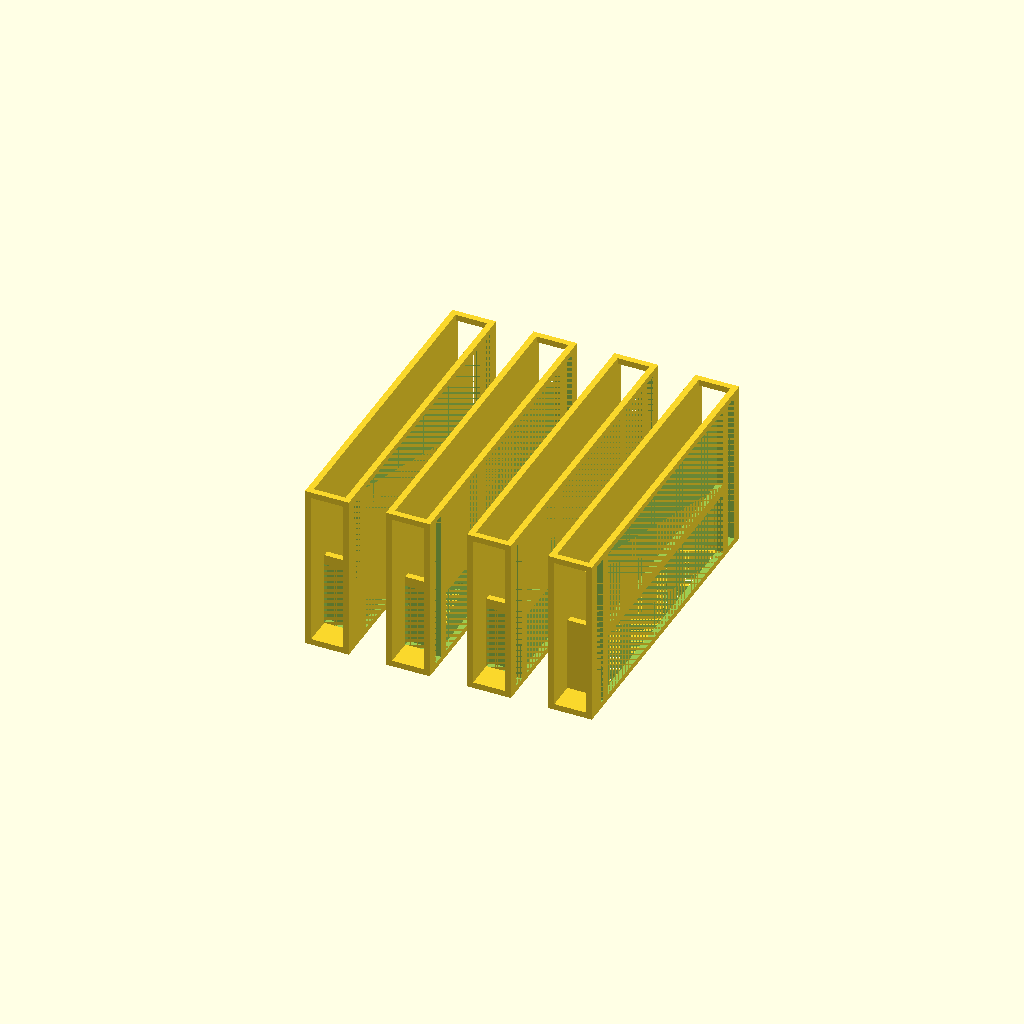
Cell 1: the model at its default parameters.
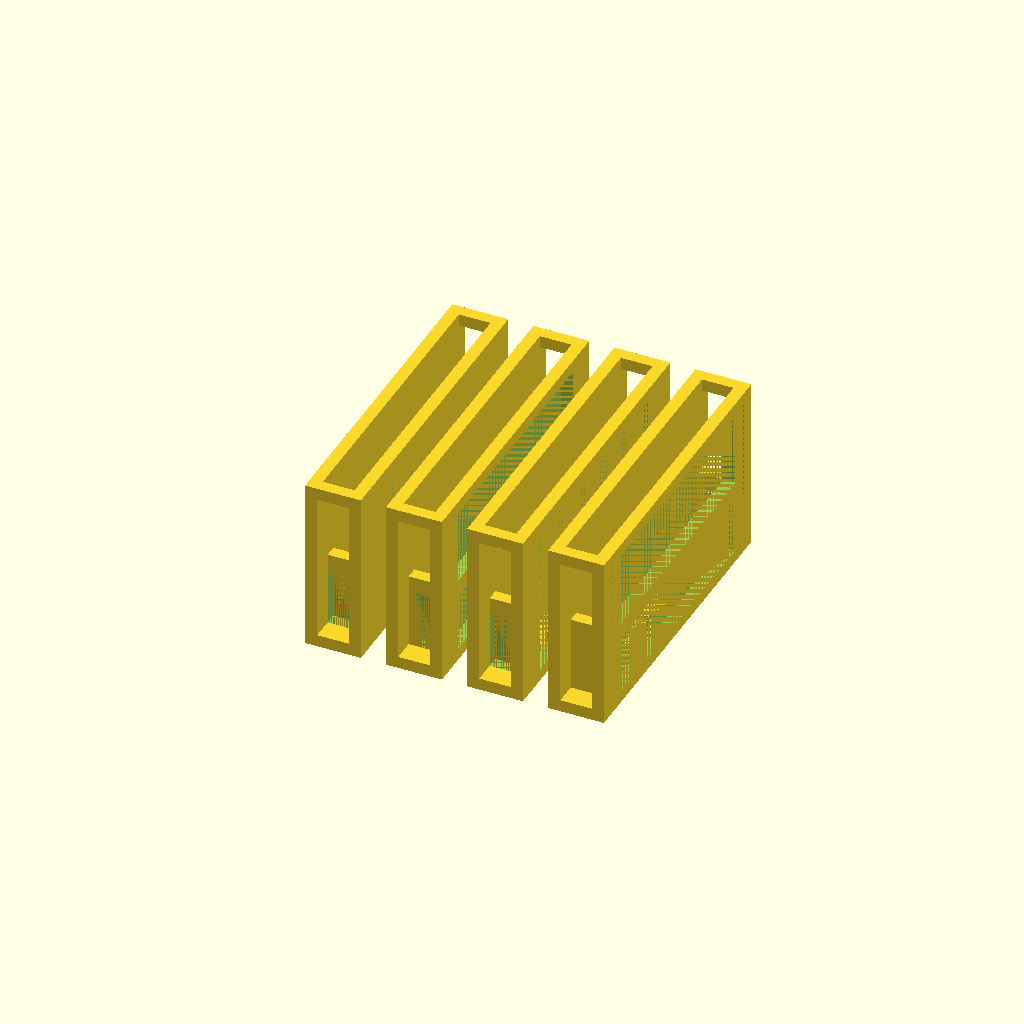
Cell 2: the same model with wall = 6.
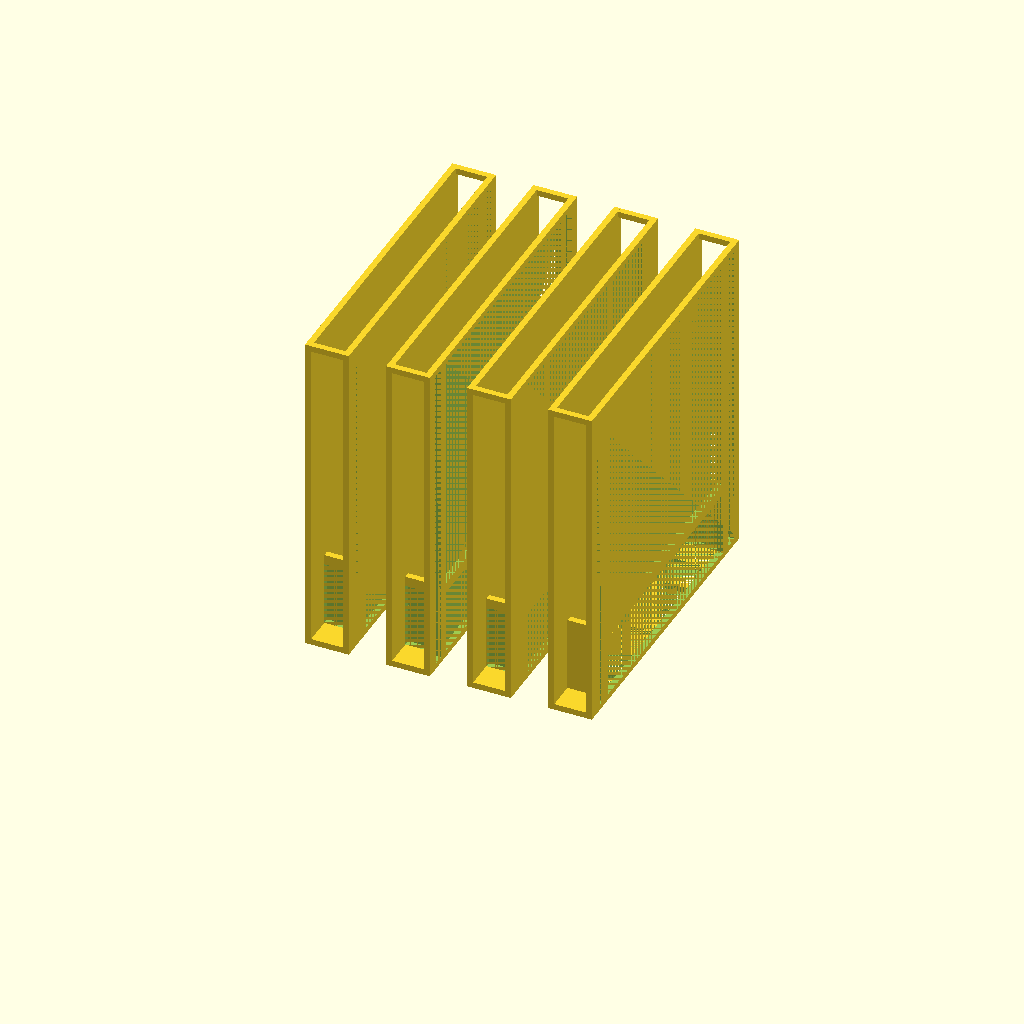
Cell 3: the same model with height = 160.
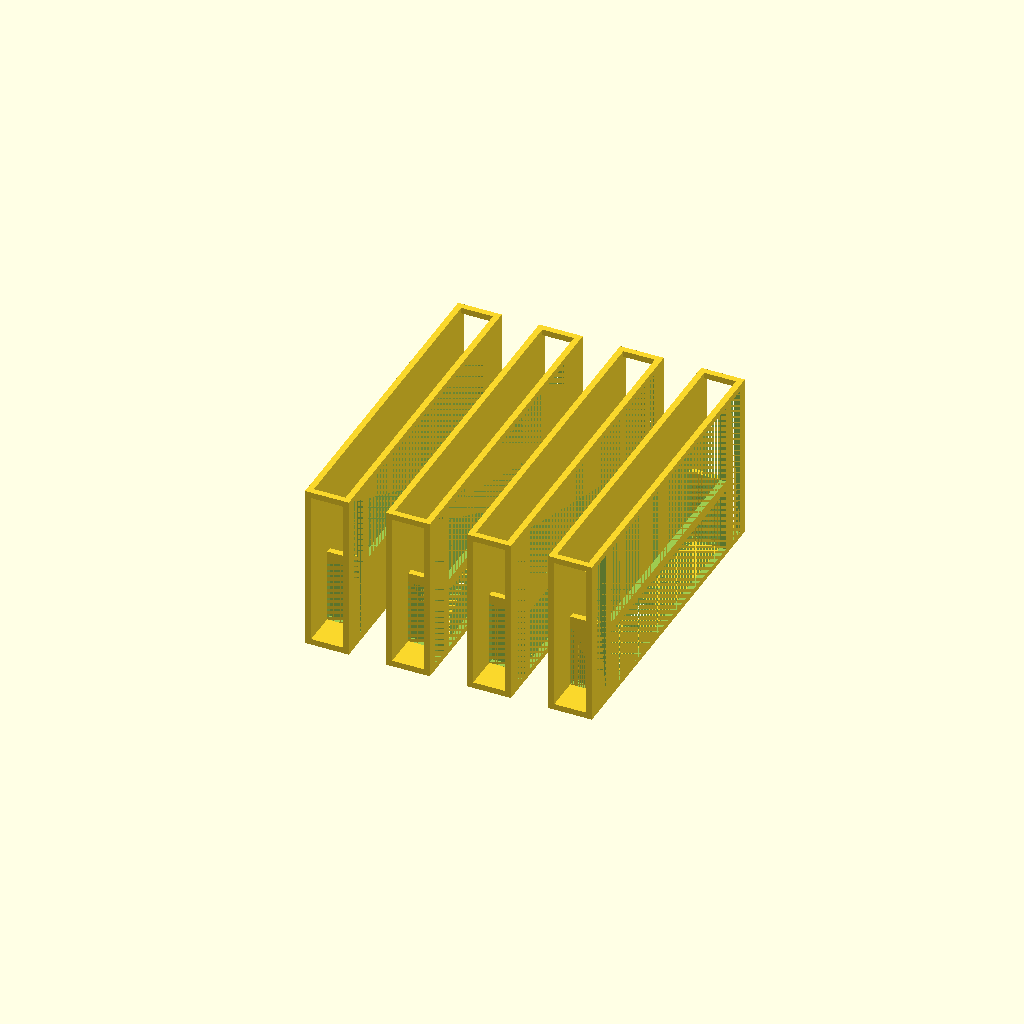
Cell 4: the same model with thick = 6.
One fixed orthographic camera (rotation 55°, 0°, 25°; colour scheme Cornfield) for every cell.
OpenSCAD source file 3D_Print_SourceCode/NfcReaderSupporter.scad:
wall = 3;
height = 80;
thick = 3;
totalThick = 6;
boxInternalLen = 150;
platformWdh = 10;
platformLen = 50;
nfcReaderSupporterInternalWidth = 15.6;
nfcReaderLen = 122;
nfcReaderWdhHalf = 37;
step = nfcReaderSupporterInternalWidth + wall;


difference(){
    union(){
        translate([0, (boxInternalLen + 2 * wall - platformLen) / 2, 0])
        cube([platformWdh, platformLen, 10 + wall],false);
        
        translate([platformWdh, 0, 0])
        cube([wall, boxInternalLen + 2 * thick, height + wall],false);
        
        translate([platformWdh + wall, 0, 0])
        cube([nfcReaderSupporterInternalWidth, boxInternalLen + 2 * thick, wall],false);
        
        translate([platformWdh + wall, 0, height])
        cube([nfcReaderSupporterInternalWidth, wall, wall],false);
        
        translate([platformWdh + wall, boxInternalLen + 2 * thick - wall, height])
        cube([nfcReaderSupporterInternalWidth, wall, wall],false);
        
        translate([platformWdh + wall + nfcReaderSupporterInternalWidth, 0, 0])
        cube([wall, boxInternalLen + 2 * thick, height + wall],false);
        
        translate([platformWdh + wall, (boxInternalLen + 2 * thick - nfcReaderLen - 2 * wall) / 2, wall])
        cube([nfcReaderSupporterInternalWidth, wall, nfcReaderWdhHalf],false);
        
        translate([platformWdh + wall, (boxInternalLen + 2 * thick - nfcReaderLen - 2 * wall) / 2 + nfcReaderLen + wall, wall])
        cube([nfcReaderSupporterInternalWidth, wall, nfcReaderWdhHalf],false);
    }
    translate([platformWdh + wall, (boxInternalLen + 2 * thick - nfcReaderLen - 2 * wall) / 2 + nfcReaderLen + wall - 10, 0])
    cube([nfcReaderSupporterInternalWidth, 10, wall],false);
    
    translate([platformWdh + wall + nfcReaderSupporterInternalWidth, wall + 2, wall])
    cube([wall, (boxInternalLen + 2 * thick - nfcReaderLen - 2 * wall) / 2 - wall - 4, height- wall],false);
    
    translate([platformWdh + wall + nfcReaderSupporterInternalWidth, (boxInternalLen + 2 * thick - nfcReaderLen - 2 * wall) / 2 + nfcReaderLen + wall * 2 + 2, wall])
    cube([wall, (boxInternalLen + 2 * thick - nfcReaderLen - 2 * wall) / 2 - wall - 4, height - wall],false);
    
    translate([platformWdh + wall + nfcReaderSupporterInternalWidth, (boxInternalLen + 2 * thick - nfcReaderLen - 2 * wall) / 2 + wall, wall])
    cube([wall, nfcReaderLen, nfcReaderWdhHalf - wall - 2],false);
    
    translate([platformWdh + wall + nfcReaderSupporterInternalWidth, (boxInternalLen + 2 * thick - nfcReaderLen - 2 * wall) / 2 + wall, wall + nfcReaderWdhHalf])
    cube([wall, nfcReaderLen, height - nfcReaderWdhHalf - wall],false);
    
    translate([platformWdh + wall, (boxInternalLen + 2 * thick - nfcReaderLen - 2 * wall) / 2 + wall, 0])
    cube([nfcReaderSupporterInternalWidth, nfcReaderSupporterInternalWidth, wall],false);
    
    translate([platformWdh + wall, (boxInternalLen + 2 * thick - nfcReaderLen - 2 * wall) / 2 + wall + step , 0])
    cube([nfcReaderSupporterInternalWidth, nfcReaderSupporterInternalWidth, wall],false);
    
    translate([platformWdh + wall, (boxInternalLen + 2 * thick - nfcReaderLen - 2 * wall) / 2 + wall + 2 * step , 0])
    cube([nfcReaderSupporterInternalWidth, nfcReaderSupporterInternalWidth, wall],false);
    
    translate([platformWdh + wall, (boxInternalLen + 2 * thick - nfcReaderLen - 2 * wall) / 2 + wall + 3 * step , 0])
    cube([nfcReaderSupporterInternalWidth, nfcReaderSupporterInternalWidth, wall],false);
    
    translate([platformWdh + wall, (boxInternalLen + 2 * thick - nfcReaderLen - 2 * wall) / 2 + wall + 4 * step , 0])
    cube([nfcReaderSupporterInternalWidth, nfcReaderSupporterInternalWidth, wall],false);
    
    translate([platformWdh + wall, (boxInternalLen + 2 * thick - nfcReaderLen - 2 * wall) / 2 + wall + 5 * step , 0])
    cube([nfcReaderSupporterInternalWidth, nfcReaderSupporterInternalWidth, wall],false);
    
    translate([platformWdh + wall, (boxInternalLen + 2 * thick - nfcReaderLen - 2 * wall) / 2 , wall])
    cube([nfcReaderSupporterInternalWidth, wall, nfcReaderWdhHalf - wall - 2],false);
    
    translate([platformWdh + wall, (boxInternalLen + 2 * thick - nfcReaderLen - 2 * wall) / 2 + nfcReaderLen + wall, wall])
    cube([nfcReaderSupporterInternalWidth, wall, nfcReaderWdhHalf - wall - 2],false);
}

translate([40, 0, 0])
difference(){
    union(){
        translate([0, (boxInternalLen + 2 * wall - platformLen) / 2, 0])
        cube([platformWdh, platformLen, 10 + wall],false);
        
        translate([platformWdh, 0, 0])
        cube([wall, boxInternalLen + 2 * thick, height + wall],false);
        
        translate([platformWdh + wall, 0, 0])
        cube([nfcReaderSupporterInternalWidth, boxInternalLen + 2 * thick, wall],false);
        
        translate([platformWdh + wall, 0, height])
        cube([nfcReaderSupporterInternalWidth, wall, wall],false);
        
        translate([platformWdh + wall, boxInternalLen + 2 * thick - wall, height])
        cube([nfcReaderSupporterInternalWidth, wall, wall],false);
        
        translate([platformWdh + wall + nfcReaderSupporterInternalWidth, 0, 0])
        cube([wall, boxInternalLen + 2 * thick, height + wall],false);
        
        translate([platformWdh + wall, (boxInternalLen + 2 * thick - nfcReaderLen - 2 * wall) / 2, wall])
        cube([nfcReaderSupporterInternalWidth, wall, nfcReaderWdhHalf],false);
        
        translate([platformWdh + wall, (boxInternalLen + 2 * thick - nfcReaderLen - 2 * wall) / 2 + nfcReaderLen + wall, wall])
        cube([nfcReaderSupporterInternalWidth, wall, nfcReaderWdhHalf],false);
    }
    translate([platformWdh + wall, (boxInternalLen + 2 * thick - nfcReaderLen - 2 * wall) / 2 + nfcReaderLen + wall - 10, 0])
    cube([nfcReaderSupporterInternalWidth, 10, wall],false);
    
    translate([platformWdh + wall + nfcReaderSupporterInternalWidth, wall + 2, wall])
    cube([wall, (boxInternalLen + 2 * thick - nfcReaderLen - 2 * wall) / 2 - wall - 4, height- wall],false);
    
    translate([platformWdh + wall + nfcReaderSupporterInternalWidth, (boxInternalLen + 2 * thick - nfcReaderLen - 2 * wall) / 2 + nfcReaderLen + wall * 2 + 2, wall])
    cube([wall, (boxInternalLen + 2 * thick - nfcReaderLen - 2 * wall) / 2 - wall - 4, height - wall],false);
    
    translate([platformWdh + wall + nfcReaderSupporterInternalWidth, (boxInternalLen + 2 * thick - nfcReaderLen - 2 * wall) / 2 + wall, wall])
    cube([wall, nfcReaderLen, nfcReaderWdhHalf - wall - 2],false);
    
    translate([platformWdh + wall + nfcReaderSupporterInternalWidth, (boxInternalLen + 2 * thick - nfcReaderLen - 2 * wall) / 2 + wall, wall + nfcReaderWdhHalf])
    cube([wall, nfcReaderLen, height - nfcReaderWdhHalf - wall],false);
    
    translate([platformWdh + wall, (boxInternalLen + 2 * thick - nfcReaderLen - 2 * wall) / 2 + wall, 0])
    cube([nfcReaderSupporterInternalWidth, nfcReaderSupporterInternalWidth, wall],false);
    
    translate([platformWdh + wall, (boxInternalLen + 2 * thick - nfcReaderLen - 2 * wall) / 2 + wall + step , 0])
    cube([nfcReaderSupporterInternalWidth, nfcReaderSupporterInternalWidth, wall],false);
    
    translate([platformWdh + wall, (boxInternalLen + 2 * thick - nfcReaderLen - 2 * wall) / 2 + wall + 2 * step , 0])
    cube([nfcReaderSupporterInternalWidth, nfcReaderSupporterInternalWidth, wall],false);
    
    translate([platformWdh + wall, (boxInternalLen + 2 * thick - nfcReaderLen - 2 * wall) / 2 + wall + 3 * step , 0])
    cube([nfcReaderSupporterInternalWidth, nfcReaderSupporterInternalWidth, wall],false);
    
    translate([platformWdh + wall, (boxInternalLen + 2 * thick - nfcReaderLen - 2 * wall) / 2 + wall + 4 * step , 0])
    cube([nfcReaderSupporterInternalWidth, nfcReaderSupporterInternalWidth, wall],false);
    
    translate([platformWdh + wall, (boxInternalLen + 2 * thick - nfcReaderLen - 2 * wall) / 2 + wall + 5 * step , 0])
    cube([nfcReaderSupporterInternalWidth, nfcReaderSupporterInternalWidth, wall],false);
    
    translate([platformWdh + wall, (boxInternalLen + 2 * thick - nfcReaderLen - 2 * wall) / 2 , wall])
    cube([nfcReaderSupporterInternalWidth, wall, nfcReaderWdhHalf - wall - 2],false);
    
    translate([platformWdh + wall, (boxInternalLen + 2 * thick - nfcReaderLen - 2 * wall) / 2 + nfcReaderLen + wall, wall])
    cube([nfcReaderSupporterInternalWidth, wall, nfcReaderWdhHalf - wall - 2],false);
}

translate([80, 0, 0])
difference(){
    union(){
        translate([0, (boxInternalLen + 2 * wall - platformLen) / 2, 0])
        cube([platformWdh, platformLen, 10 + wall],false);
        
        translate([platformWdh, 0, 0])
        cube([wall, boxInternalLen + 2 * thick, height + wall],false);
        
        translate([platformWdh + wall, 0, 0])
        cube([nfcReaderSupporterInternalWidth, boxInternalLen + 2 * thick, wall],false);
        
        translate([platformWdh + wall, 0, height])
        cube([nfcReaderSupporterInternalWidth, wall, wall],false);
        
        translate([platformWdh + wall, boxInternalLen + 2 * thick - wall, height])
        cube([nfcReaderSupporterInternalWidth, wall, wall],false);
        
        translate([platformWdh + wall + nfcReaderSupporterInternalWidth, 0, 0])
        cube([wall, boxInternalLen + 2 * thick, height + wall],false);
        
        translate([platformWdh + wall, (boxInternalLen + 2 * thick - nfcReaderLen - 2 * wall) / 2, wall])
        cube([nfcReaderSupporterInternalWidth, wall, nfcReaderWdhHalf],false);
        
        translate([platformWdh + wall, (boxInternalLen + 2 * thick - nfcReaderLen - 2 * wall) / 2 + nfcReaderLen + wall, wall])
        cube([nfcReaderSupporterInternalWidth, wall, nfcReaderWdhHalf],false);
    }
    translate([platformWdh + wall, (boxInternalLen + 2 * thick - nfcReaderLen - 2 * wall) / 2 + nfcReaderLen + wall - 10, 0])
    cube([nfcReaderSupporterInternalWidth, 10, wall],false);
    
    translate([platformWdh + wall + nfcReaderSupporterInternalWidth, wall + 2, wall])
    cube([wall, (boxInternalLen + 2 * thick - nfcReaderLen - 2 * wall) / 2 - wall - 4, height- wall],false);
    
    translate([platformWdh + wall + nfcReaderSupporterInternalWidth, (boxInternalLen + 2 * thick - nfcReaderLen - 2 * wall) / 2 + nfcReaderLen + wall * 2 + 2, wall])
    cube([wall, (boxInternalLen + 2 * thick - nfcReaderLen - 2 * wall) / 2 - wall - 4, height - wall],false);
    
    translate([platformWdh + wall + nfcReaderSupporterInternalWidth, (boxInternalLen + 2 * thick - nfcReaderLen - 2 * wall) / 2 + wall, wall])
    cube([wall, nfcReaderLen, nfcReaderWdhHalf - wall - 2],false);
    
    translate([platformWdh + wall + nfcReaderSupporterInternalWidth, (boxInternalLen + 2 * thick - nfcReaderLen - 2 * wall) / 2 + wall, wall + nfcReaderWdhHalf])
    cube([wall, nfcReaderLen, height - nfcReaderWdhHalf - wall],false);
    
    translate([platformWdh + wall, (boxInternalLen + 2 * thick - nfcReaderLen - 2 * wall) / 2 + wall, 0])
    cube([nfcReaderSupporterInternalWidth, nfcReaderSupporterInternalWidth, wall],false);
    
    translate([platformWdh + wall, (boxInternalLen + 2 * thick - nfcReaderLen - 2 * wall) / 2 + wall + step , 0])
    cube([nfcReaderSupporterInternalWidth, nfcReaderSupporterInternalWidth, wall],false);
    
    translate([platformWdh + wall, (boxInternalLen + 2 * thick - nfcReaderLen - 2 * wall) / 2 + wall + 2 * step , 0])
    cube([nfcReaderSupporterInternalWidth, nfcReaderSupporterInternalWidth, wall],false);
    
    translate([platformWdh + wall, (boxInternalLen + 2 * thick - nfcReaderLen - 2 * wall) / 2 + wall + 3 * step , 0])
    cube([nfcReaderSupporterInternalWidth, nfcReaderSupporterInternalWidth, wall],false);
    
    translate([platformWdh + wall, (boxInternalLen + 2 * thick - nfcReaderLen - 2 * wall) / 2 + wall + 4 * step , 0])
    cube([nfcReaderSupporterInternalWidth, nfcReaderSupporterInternalWidth, wall],false);
    
    translate([platformWdh + wall, (boxInternalLen + 2 * thick - nfcReaderLen - 2 * wall) / 2 + wall + 5 * step , 0])
    cube([nfcReaderSupporterInternalWidth, nfcReaderSupporterInternalWidth, wall],false);
    
    translate([platformWdh + wall, (boxInternalLen + 2 * thick - nfcReaderLen - 2 * wall) / 2 , wall])
    cube([nfcReaderSupporterInternalWidth, wall, nfcReaderWdhHalf - wall - 2],false);
    
    translate([platformWdh + wall, (boxInternalLen + 2 * thick - nfcReaderLen - 2 * wall) / 2 + nfcReaderLen + wall, wall])
    cube([nfcReaderSupporterInternalWidth, wall, nfcReaderWdhHalf - wall - 2],false);
}

translate([120, 0, 0])
difference(){
    union(){
        translate([0, (boxInternalLen + 2 * wall - platformLen) / 2, 0])
        cube([platformWdh, platformLen, 10 + wall],false);
        
        translate([platformWdh, 0, 0])
        cube([wall, boxInternalLen + 2 * thick, height + wall],false);
        
        translate([platformWdh + wall, 0, 0])
        cube([nfcReaderSupporterInternalWidth, boxInternalLen + 2 * thick, wall],false);
        
        translate([platformWdh + wall, 0, height])
        cube([nfcReaderSupporterInternalWidth, wall, wall],false);
        
        translate([platformWdh + wall, boxInternalLen + 2 * thick - wall, height])
        cube([nfcReaderSupporterInternalWidth, wall, wall],false);
        
        translate([platformWdh + wall + nfcReaderSupporterInternalWidth, 0, 0])
        cube([wall, boxInternalLen + 2 * thick, height + wall],false);
        
        translate([platformWdh + wall, (boxInternalLen + 2 * thick - nfcReaderLen - 2 * wall) / 2, wall])
        cube([nfcReaderSupporterInternalWidth, wall, nfcReaderWdhHalf],false);
        
        translate([platformWdh + wall, (boxInternalLen + 2 * thick - nfcReaderLen - 2 * wall) / 2 + nfcReaderLen + wall, wall])
        cube([nfcReaderSupporterInternalWidth, wall, nfcReaderWdhHalf],false);
    }
    translate([platformWdh + wall, (boxInternalLen + 2 * thick - nfcReaderLen - 2 * wall) / 2 + nfcReaderLen + wall - 10, 0])
    cube([nfcReaderSupporterInternalWidth, 10, wall],false);
    
    translate([platformWdh + wall + nfcReaderSupporterInternalWidth, wall + 2, wall])
    cube([wall, (boxInternalLen + 2 * thick - nfcReaderLen - 2 * wall) / 2 - wall - 4, height- wall],false);
    
    translate([platformWdh + wall + nfcReaderSupporterInternalWidth, (boxInternalLen + 2 * thick - nfcReaderLen - 2 * wall) / 2 + nfcReaderLen + wall * 2 + 2, wall])
    cube([wall, (boxInternalLen + 2 * thick - nfcReaderLen - 2 * wall) / 2 - wall - 4, height - wall],false);
    
    translate([platformWdh + wall + nfcReaderSupporterInternalWidth, (boxInternalLen + 2 * thick - nfcReaderLen - 2 * wall) / 2 + wall, wall])
    cube([wall, nfcReaderLen, nfcReaderWdhHalf - wall - 2],false);
    
    translate([platformWdh + wall + nfcReaderSupporterInternalWidth, (boxInternalLen + 2 * thick - nfcReaderLen - 2 * wall) / 2 + wall, wall + nfcReaderWdhHalf])
    cube([wall, nfcReaderLen, height - nfcReaderWdhHalf - wall],false);
    
    translate([platformWdh + wall, (boxInternalLen + 2 * thick - nfcReaderLen - 2 * wall) / 2 + wall, 0])
    cube([nfcReaderSupporterInternalWidth, nfcReaderSupporterInternalWidth, wall],false);
    
    translate([platformWdh + wall, (boxInternalLen + 2 * thick - nfcReaderLen - 2 * wall) / 2 + wall + step , 0])
    cube([nfcReaderSupporterInternalWidth, nfcReaderSupporterInternalWidth, wall],false);
    
    translate([platformWdh + wall, (boxInternalLen + 2 * thick - nfcReaderLen - 2 * wall) / 2 + wall + 2 * step , 0])
    cube([nfcReaderSupporterInternalWidth, nfcReaderSupporterInternalWidth, wall],false);
    
    translate([platformWdh + wall, (boxInternalLen + 2 * thick - nfcReaderLen - 2 * wall) / 2 + wall + 3 * step , 0])
    cube([nfcReaderSupporterInternalWidth, nfcReaderSupporterInternalWidth, wall],false);
    
    translate([platformWdh + wall, (boxInternalLen + 2 * thick - nfcReaderLen - 2 * wall) / 2 + wall + 4 * step , 0])
    cube([nfcReaderSupporterInternalWidth, nfcReaderSupporterInternalWidth, wall],false);
    
    translate([platformWdh + wall, (boxInternalLen + 2 * thick - nfcReaderLen - 2 * wall) / 2 + wall + 5 * step , 0])
    cube([nfcReaderSupporterInternalWidth, nfcReaderSupporterInternalWidth, wall],false);
    
    translate([platformWdh + wall, (boxInternalLen + 2 * thick - nfcReaderLen - 2 * wall) / 2 , wall])
    cube([nfcReaderSupporterInternalWidth, wall, nfcReaderWdhHalf - wall - 2],false);
    
    translate([platformWdh + wall, (boxInternalLen + 2 * thick - nfcReaderLen - 2 * wall) / 2 + nfcReaderLen + wall, wall])
    cube([nfcReaderSupporterInternalWidth, wall, nfcReaderWdhHalf - wall - 2],false);
}
Customizer parameters (derived from the source; name, type, default, range or options):
wall: number, default 3
height: number, default 80
thick: number, default 3
totalThick: number, default 6
boxInternalLen: number, default 150
platformWdh: number, default 10
platformLen: number, default 50
nfcReaderSupporterInternalWidth: number, default 15.6
nfcReaderLen: number, default 122
nfcReaderWdhHalf: number, default 37
